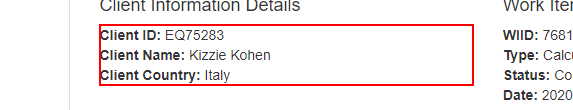
Task: Robotic Enterprise Framework process to calculate the client security hash
Workflow: Process

Step 1: get-text from the paragraph (chrome.exe)

Step 2: type [hashString] into the text box (chrome.exe) (no picture)

Step 3: click on the text box in window 'SHA1 online' (chrome.exe) (no picture)

Step 4: get-text from the element in window 'SHA1 online' (chrome.exe) (no picture)

Step 5: click on the button 'Update Work Item' (chrome.exe) (no picture)

Step 6: type [secutiryHash] into the text box (chrome.exe) (no picture)

Step 7: click on the button (chrome.exe) (no picture)

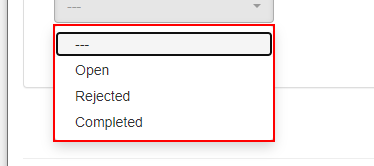
Step 8: click on the element (chrome.exe)

Step 9: click on the button 'Update Work Item' (chrome.exe) (no picture)

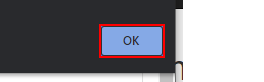
Step 10: click on the push button in window 'ACME System 1 - Google Chrome' (chrome.exe)

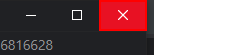
Step 11: click on the push button 'Close' in window 'ACME System 1 - Google Chrome' (chrome.exe)